Run: headless pygame with SDL's dummy video driver; simulated clock (each Clock.tick advances the game by its frame time, no real sleeping); random seed 0; keys injected as events and as key.get_pressed() state; no mouse input.
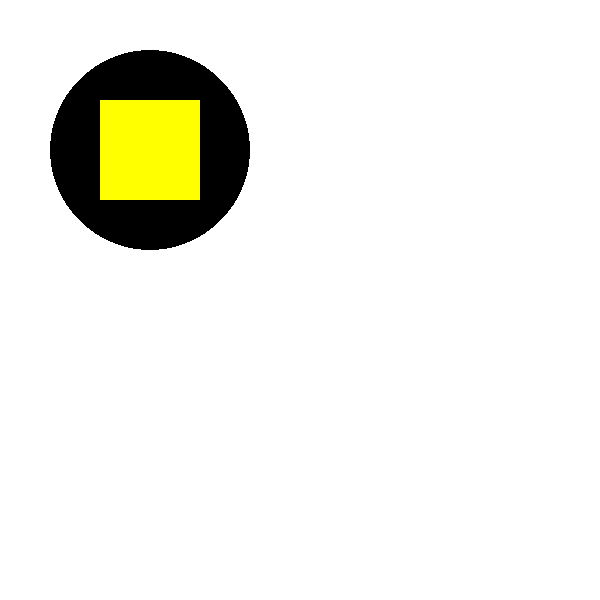
Frame 1 of 4 · flips 1–60 · no input
Frame 2 of 4 · flips 61–180 · tapped SPACE, RETURN · held RIGHT (→), D · screen unchanged from frame 1, image omitted
Frame 3 of 4 · flips 181–300 · held DOWN (↓), S · screen unchanged from frame 2, image omitted
Frame 4 of 4 · flips 301–420 · held LEFT (←), A, UP (↑), W · screen unchanged from frame 3, image omitted

The pygame program that drew these frames:

import pygame

pygame.init()
# Utworzenie okna 600x600 px
win = pygame.display.set_mode((600, 600))
pygame.display.set_caption("Anna Rusnak zad. 2")

# Kolory
BLACK = (0, 0, 0)
GREEN = (0, 255, 0)
YELLOW = (255, 255, 0)
BLUE = (0, 0, 255)
RED = (255, 0, 0)
WHITE = (255, 255, 255)

# Zakolorowanie okna aplikacji na biało
win.fill(WHITE)

run = True
while run:
    for event in pygame.event.get():
        if event.type == pygame.QUIT:
            run = False

    # 1. Kwadrat + koło
    pygame.draw.circle(win, BLACK, (150, 150), 100, 100)
    pygame.draw.rect(win, YELLOW, (100, 100, 100, 100))
    
    # 2. Trójkąty
    # pygame.draw.polygon(win, BLUE, [(100, 325), (150, 325), (125, 375)])
    # pygame.draw.rect(win, BLUE, (75, 375, 100, 50))
    # pygame.draw.polygon(win, BLUE, [(100, 475), (150, 475), (125, 425)])
    
    # 3. Litera Z
    # pygame.draw.rect(win, RED, (350, 350, 200, 10))
    # pygame.draw.line(win, RED, (550, 355), (350, 505), 10)
    # pygame.draw.rect(win, RED, (350, 500, 200, 10))

    pygame.display.update()
    
pygame.quit()
